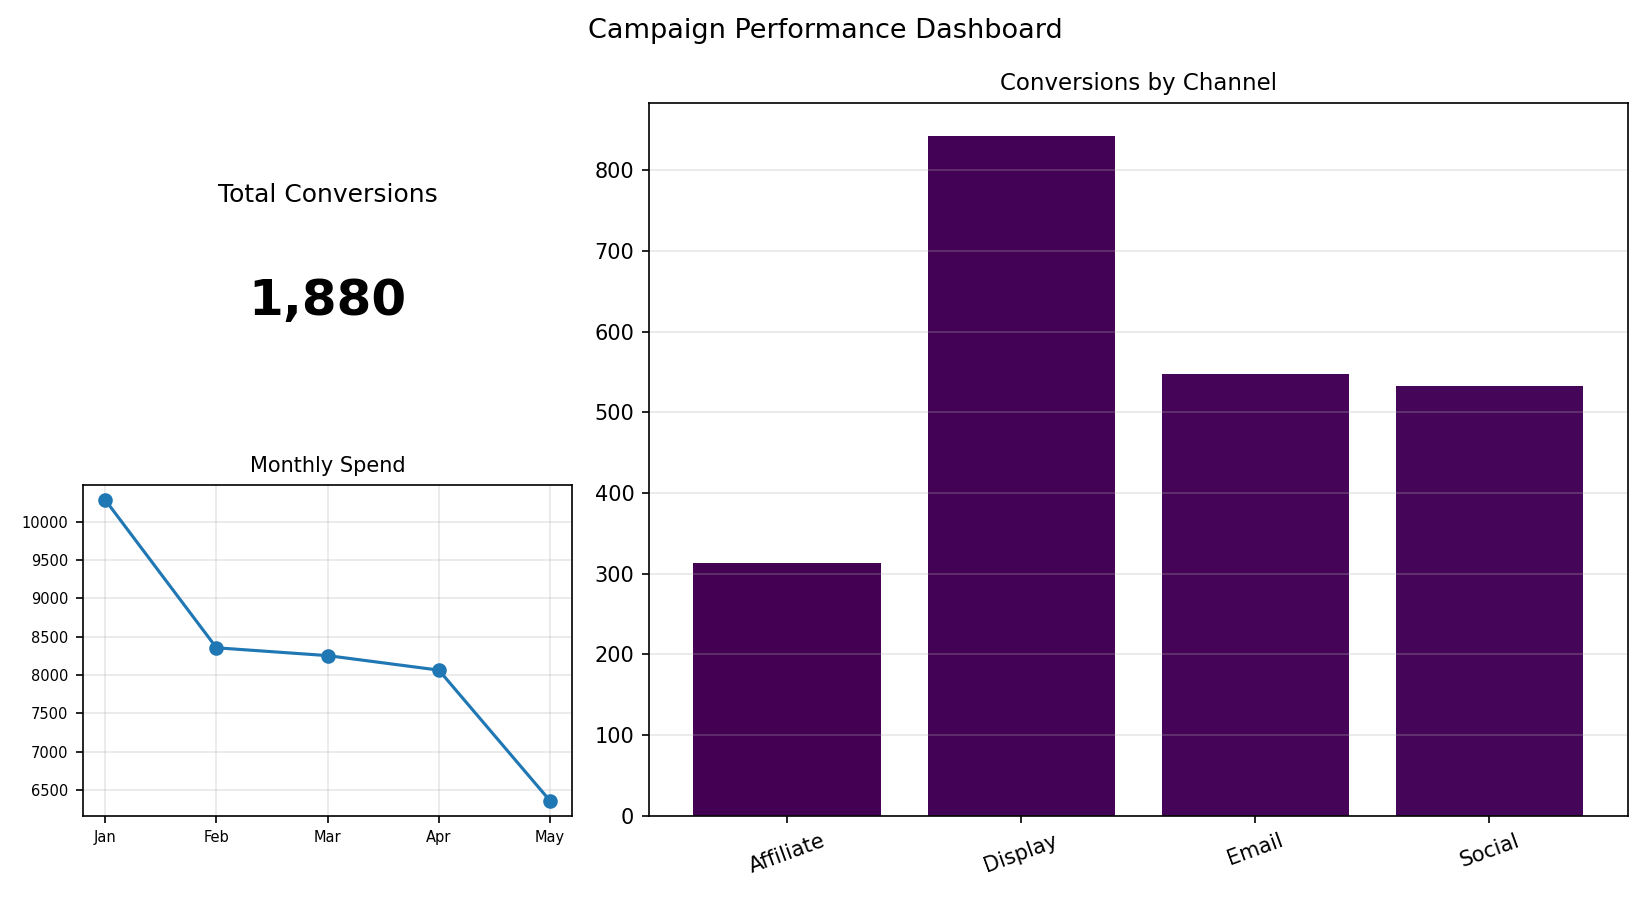

The table this chart was drawn from, first rows:
Channel, Conversions
Affiliate, 313
Display, 842
Email, 548
Social, 533
